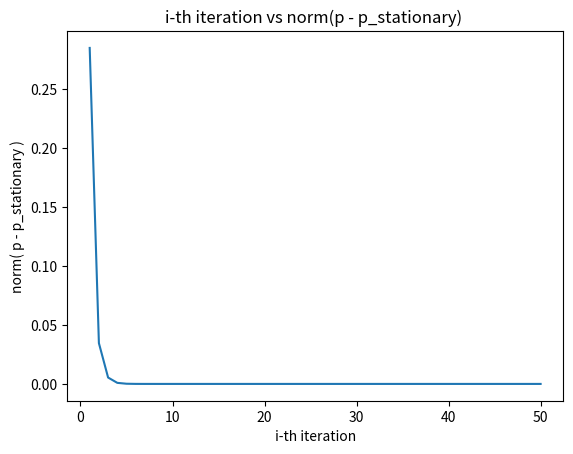

This figure's Python source:
import numpy as np
import matplotlib.pyplot as plt

def markov_chain(n,N): 
    """
    Parameters
    ----------
    n : Integer
        This argument will create an n by 1 dimension vector P with randomly
        generated states/elements adding up to 1.
        Additionally, n will create an n by n dimension matrix P such that
        adding each rows result in 1. 
        P can be used to compute it's transposed form, PT. This can then be 
        used to find the largest eigen vector, which can be stored in 
        p_stationary. Lastly, we can find the norm of p - p_stationary and
        utilize it to plot the graph.
    N : Integer
        This argument determines the number of transition/iterations
        for which we compute the dot product of PT (P.transposed()) 
        and P. Then we utilize that P for the next iteration and so on. 

    Returns
    -------
    A graph is saved on your computer that will display i-th iteration plotted
    against the norm of p - p_stationary

    """
# Probability Distribution P is made by creating an array where each index is a 
# randomly generated number from 0 to 1 and divided by the sum of all numbers 
# to scale them so that their sum is equal to 1. 
# To begin, we want to generate random # in a 1-D vector
    p = np.random.rand(1,n) 
    sum = p.sum()
    p = (p / sum)   # normalize the vector
    p = p.transpose() # we transpose the p so that dot product is possible later
    
# P_transition is the transition matrix 
# where each adding element of a row is equal to 1
    P_transition = np.random.rand(n,n)
    for i in range(n):
        rowSum = 0
        for j in range(n):
            rowSum = rowSum + P_transition[i][j]
            if(j == n - 1):
                for k in range(n):
                    P_transition[i][k] = P_transition[i][k] / rowSum                
    PT = P_transition.transpose() #PT is P transposed

# w contains the indices of each eigenvector while
# v contains the normalized length of a specific vector

    w,v = np.linalg.eig(PT)

# argmax returns the index of the largest eigen vector and we find 
# the eigenvector corresponding to the largest eigenvalue
    p_stationary = v[:,(np.argmax(w))]
  
    eigenSum = p_stationary.sum()
    p_stationary = (p_stationary / eigenSum) #normalize the vector
   
# norm_array will represent the norm of p-p_stationary such that for each iteration,
# p is updated by doing the dot product of PT and the current iteration's p
    norm_array = []
    # outer for loops determines N numbers of iterations
    for i in range(N):
        x=np.random.rand(n,1) # create an array x of size n by 1 dimension 
        for j in range(n):
            x[j]=p[j]-p_stationary[j] # store each element of p and p_stationary into x
        norm_array.append(np.linalg.norm(x)) #append the norm of x into array
        p = np.dot(PT,p) # update P as the dot product of PT and P
    print(p-p_stationary)
    
# i_array will be the x-axis, representing all i-th iteration up till N        
    i_array = np.arange(1,N+1,1)
    plt.plot(i_array, norm_array)
    plt.xlabel("i-th iteration")
    plt.ylabel("norm( p - p_stationary )")
    plt.title("i-th iteration vs norm(p - p_stationary) ")
    plt.show()
    return
markov_chain(10,50)

